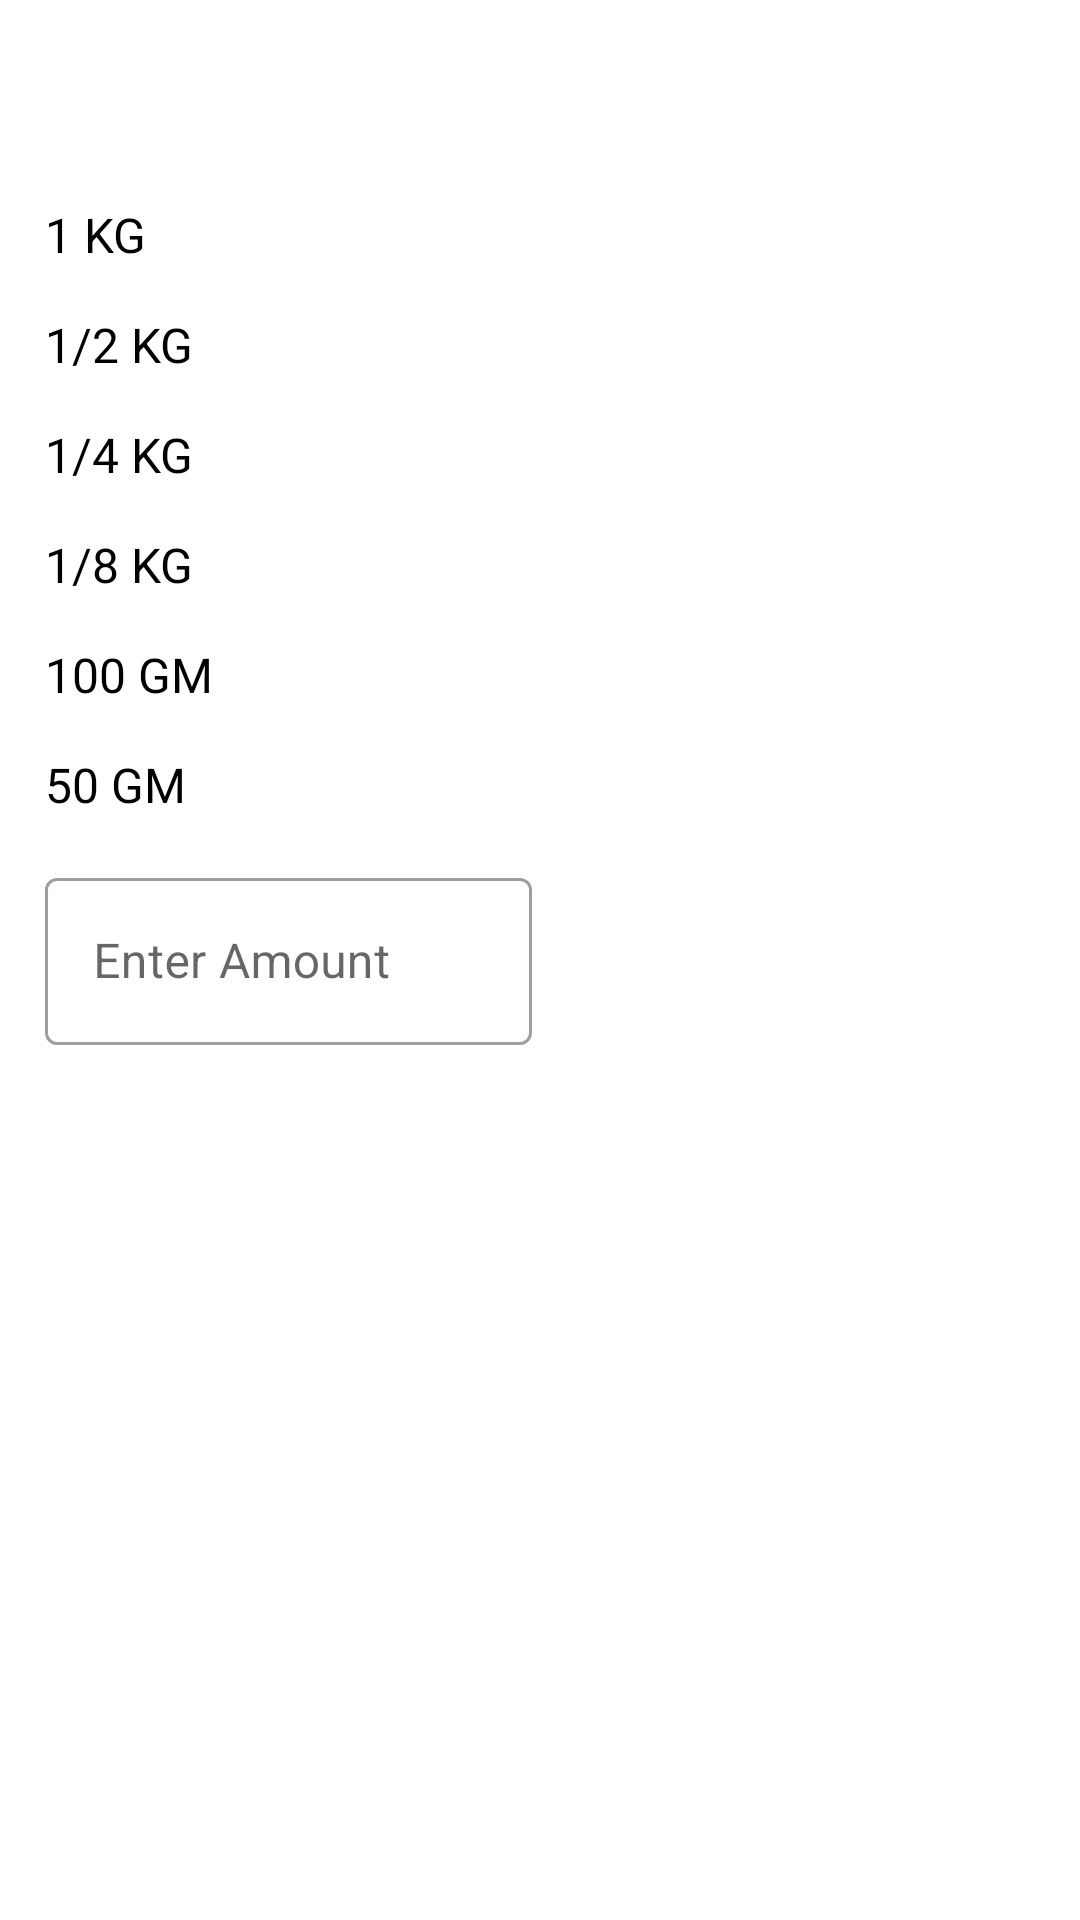

Layout XML and referenced resources for this Android screen:
<!-- AndroidManifest.xml: application theme Theme.FoodItemsManager -->
<!-- res/layout/activity_food_amount_layout.xml -->
<?xml version="1.0" encoding="utf-8"?>
<layout>

    <androidx.constraintlayout.widget.ConstraintLayout xmlns:android="http://schemas.android.com/apk/res/android"
        xmlns:app="http://schemas.android.com/apk/res-auto"
        xmlns:tools="http://schemas.android.com/tools"
        android:layout_width="match_parent"
        android:layout_height="match_parent"
        tools:context=".FoodAmountActivity">

        <TextView
            android:id="@+id/food_name_textView"
            android:layout_width="wrap_content"
            android:layout_height="wrap_content"
            android:textSize="24sp"
            android:textStyle="bold"
            android:textColor="@color/black"
            app:layout_constraintEnd_toEndOf="parent"
            app:layout_constraintStart_toStartOf="parent"
            app:layout_constraintTop_toTopOf="parent"
            android:layout_marginTop="20dp"/>

        <LinearLayout
            android:id="@+id/one_kg_layout"
            android:layout_width="match_parent"
            android:layout_height="wrap_content"
            android:layout_margin="15dp"
            android:orientation="horizontal"
            android:weightSum="2"
            app:layout_constraintEnd_toEndOf="parent"
            app:layout_constraintStart_toStartOf="parent"
            app:layout_constraintTop_toBottomOf="@id/food_name_textView">

            <TextView
                android:layout_width="0dp"
                android:layout_height="wrap_content"
                android:layout_weight="1"
                android:text="1 KG"
                android:textColor="@color/black"
                android:textSize="16sp" />

            <TextView
                android:id="@+id/one_kg_textView"
                android:layout_width="0dp"
                android:layout_height="wrap_content"
                android:layout_weight="1"
                android:text=""
                android:textColor="@color/black"
                android:textSize="16sp"
                android:layout_marginStart="5dp"/>

        </LinearLayout>

        <LinearLayout
            android:id="@+id/half_kg_layout"
            android:layout_width="match_parent"
            android:layout_height="wrap_content"
            android:layout_margin="15dp"
            android:orientation="horizontal"
            android:weightSum="2"
            app:layout_constraintEnd_toEndOf="parent"
            app:layout_constraintStart_toStartOf="parent"
            app:layout_constraintTop_toBottomOf="@id/one_kg_layout">

            <TextView
                android:layout_width="0dp"
                android:layout_height="wrap_content"
                android:layout_weight="1"
                android:text="1/2 KG"
                android:textColor="@color/black"
                android:textSize="16sp" />

            <TextView
                android:id="@+id/half_kg_textView"
                android:layout_width="0dp"
                android:layout_height="wrap_content"
                android:layout_weight="1"
                android:text=""
                android:textColor="@color/black"
                android:textSize="16sp"
                android:layout_marginStart="5dp"/>

        </LinearLayout>

        <LinearLayout
            android:id="@+id/quarter_kg_layout"
            android:layout_width="match_parent"
            android:layout_height="wrap_content"
            android:layout_margin="15dp"
            android:orientation="horizontal"
            android:weightSum="2"
            app:layout_constraintEnd_toEndOf="parent"
            app:layout_constraintStart_toStartOf="parent"
            app:layout_constraintTop_toBottomOf="@id/half_kg_layout">

            <TextView
                android:layout_width="0dp"
                android:layout_height="wrap_content"
                android:layout_weight="1"
                android:text="1/4 KG"
                android:textColor="@color/black"
                android:textSize="16sp" />

            <TextView
                android:id="@+id/quarter_kg_textView"
                android:layout_width="0dp"
                android:layout_height="wrap_content"
                android:layout_weight="1"
                android:text=""
                android:textColor="@color/black"
                android:textSize="16sp"
                android:layout_marginStart="5dp"/>

        </LinearLayout>

        <LinearLayout
            android:id="@+id/half_quarter_kg_layout"
            android:layout_width="match_parent"
            android:layout_height="wrap_content"
            android:layout_margin="15dp"
            android:orientation="horizontal"
            android:weightSum="2"
            app:layout_constraintEnd_toEndOf="parent"
            app:layout_constraintStart_toStartOf="parent"
            app:layout_constraintTop_toBottomOf="@id/quarter_kg_layout">

            <TextView
                android:layout_width="0dp"
                android:layout_height="wrap_content"
                android:layout_weight="1"
                android:text="1/8 KG"
                android:textColor="@color/black"
                android:textSize="16sp" />

            <TextView
                android:id="@+id/half_quarter_kg_textView"
                android:layout_width="0dp"
                android:layout_height="wrap_content"
                android:layout_weight="1"
                android:text=""
                android:textColor="@color/black"
                android:textSize="16sp"
                android:layout_marginStart="5dp"/>

        </LinearLayout>

        <LinearLayout
            android:id="@+id/hundred_gm_layout"
            android:layout_width="match_parent"
            android:layout_height="wrap_content"
            android:layout_margin="15dp"
            android:orientation="horizontal"
            android:weightSum="2"
            app:layout_constraintEnd_toEndOf="parent"
            app:layout_constraintStart_toStartOf="parent"
            app:layout_constraintTop_toBottomOf="@id/half_quarter_kg_layout">

            <TextView
                android:layout_width="0dp"
                android:layout_height="wrap_content"
                android:layout_weight="1"
                android:text="100 GM"
                android:textColor="@color/black"
                android:textSize="16sp" />

            <TextView
                android:id="@+id/hundred_gm_textView"
                android:layout_width="0dp"
                android:layout_height="wrap_content"
                android:layout_weight="1"
                android:text=""
                android:textColor="@color/black"
                android:textSize="16sp"
                android:layout_marginStart="5dp"/>

        </LinearLayout>

        <LinearLayout
            android:id="@+id/fifty_gm_layout"
            android:layout_width="match_parent"
            android:layout_height="wrap_content"
            android:layout_margin="15dp"
            android:orientation="horizontal"
            android:weightSum="2"
            app:layout_constraintEnd_toEndOf="parent"
            app:layout_constraintStart_toStartOf="parent"
            app:layout_constraintTop_toBottomOf="@id/hundred_gm_layout">

            <TextView
                android:layout_width="0dp"
                android:layout_height="wrap_content"
                android:layout_weight="1"
                android:text="50 GM"
                android:textColor="@color/black"
                android:textSize="16sp" />

            <TextView
                android:id="@+id/fifty_gm_textView"
                android:layout_width="0dp"
                android:layout_height="wrap_content"
                android:layout_weight="1"
                android:text=""
                android:textColor="@color/black"
                android:textSize="16sp"
                android:layout_marginStart="5dp"/>

        </LinearLayout>

        <LinearLayout
            android:id="@+id/calculation_layout"
            android:layout_width="match_parent"
            android:layout_height="wrap_content"
            android:layout_margin="15dp"
            android:orientation="horizontal"
            android:weightSum="2"
            android:gravity="center"
            app:layout_constraintEnd_toEndOf="parent"
            app:layout_constraintStart_toStartOf="parent"
            app:layout_constraintTop_toBottomOf="@id/fifty_gm_layout">

            <com.google.android.material.textfield.TextInputLayout
                android:layout_width="0dp"
                android:layout_height="wrap_content"
                android:layout_weight="1"
                style="@style/Widget.MaterialComponents.TextInputLayout.OutlinedBox">

                <com.google.android.material.textfield.TextInputEditText
                    android:id="@+id/amount_edittext"
                    android:layout_width="match_parent"
                    android:layout_height="wrap_content"
                    android:hint="Enter Amount"
                    android:inputType="number"
                    android:maxLength="5"/>

            </com.google.android.material.textfield.TextInputLayout>

            <TextView
                android:id="@+id/grams_textView"
                android:layout_width="0dp"
                android:layout_height="wrap_content"
                android:layout_weight="1"
                android:text=""
                android:textColor="@color/black"
                android:textSize="16sp"
                android:layout_marginStart="5dp"/>

        </LinearLayout>

    </androidx.constraintlayout.widget.ConstraintLayout>
</layout>
<!-- resources referenced by this layout -->
<resources>
  <color name="black">#FF000000</color>
  <style name="Theme.FoodItemsManager" parent="Theme.MaterialComponents.DayNight.DarkActionBar">
          
          <item name="colorPrimary">@color/primaryColor</item>
          <item name="colorPrimaryVariant">@color/primaryDarkColor</item>
          <item name="colorOnPrimary">@color/primaryTextColor</item>
          
          <item name="colorSecondary">@color/secondaryColor</item>
          <item name="colorSecondaryVariant">@color/secondaryDarkColor</item>
          <item name="colorOnSecondary">@color/secondaryTextColor</item>
          
          <item name="android:statusBarColor" tools:targetApi="l">?attr/colorPrimaryVariant</item>
          
      </style>
  <color name="primaryColor">#00c652</color>
  <color name="primaryDarkColor">#009423</color>
  <color name="primaryTextColor">#000000</color>
  <color name="secondaryColor">#2962ff</color>
  <color name="secondaryDarkColor">#0039cb</color>
  <color name="secondaryTextColor">#ffffff</color>
</resources>
